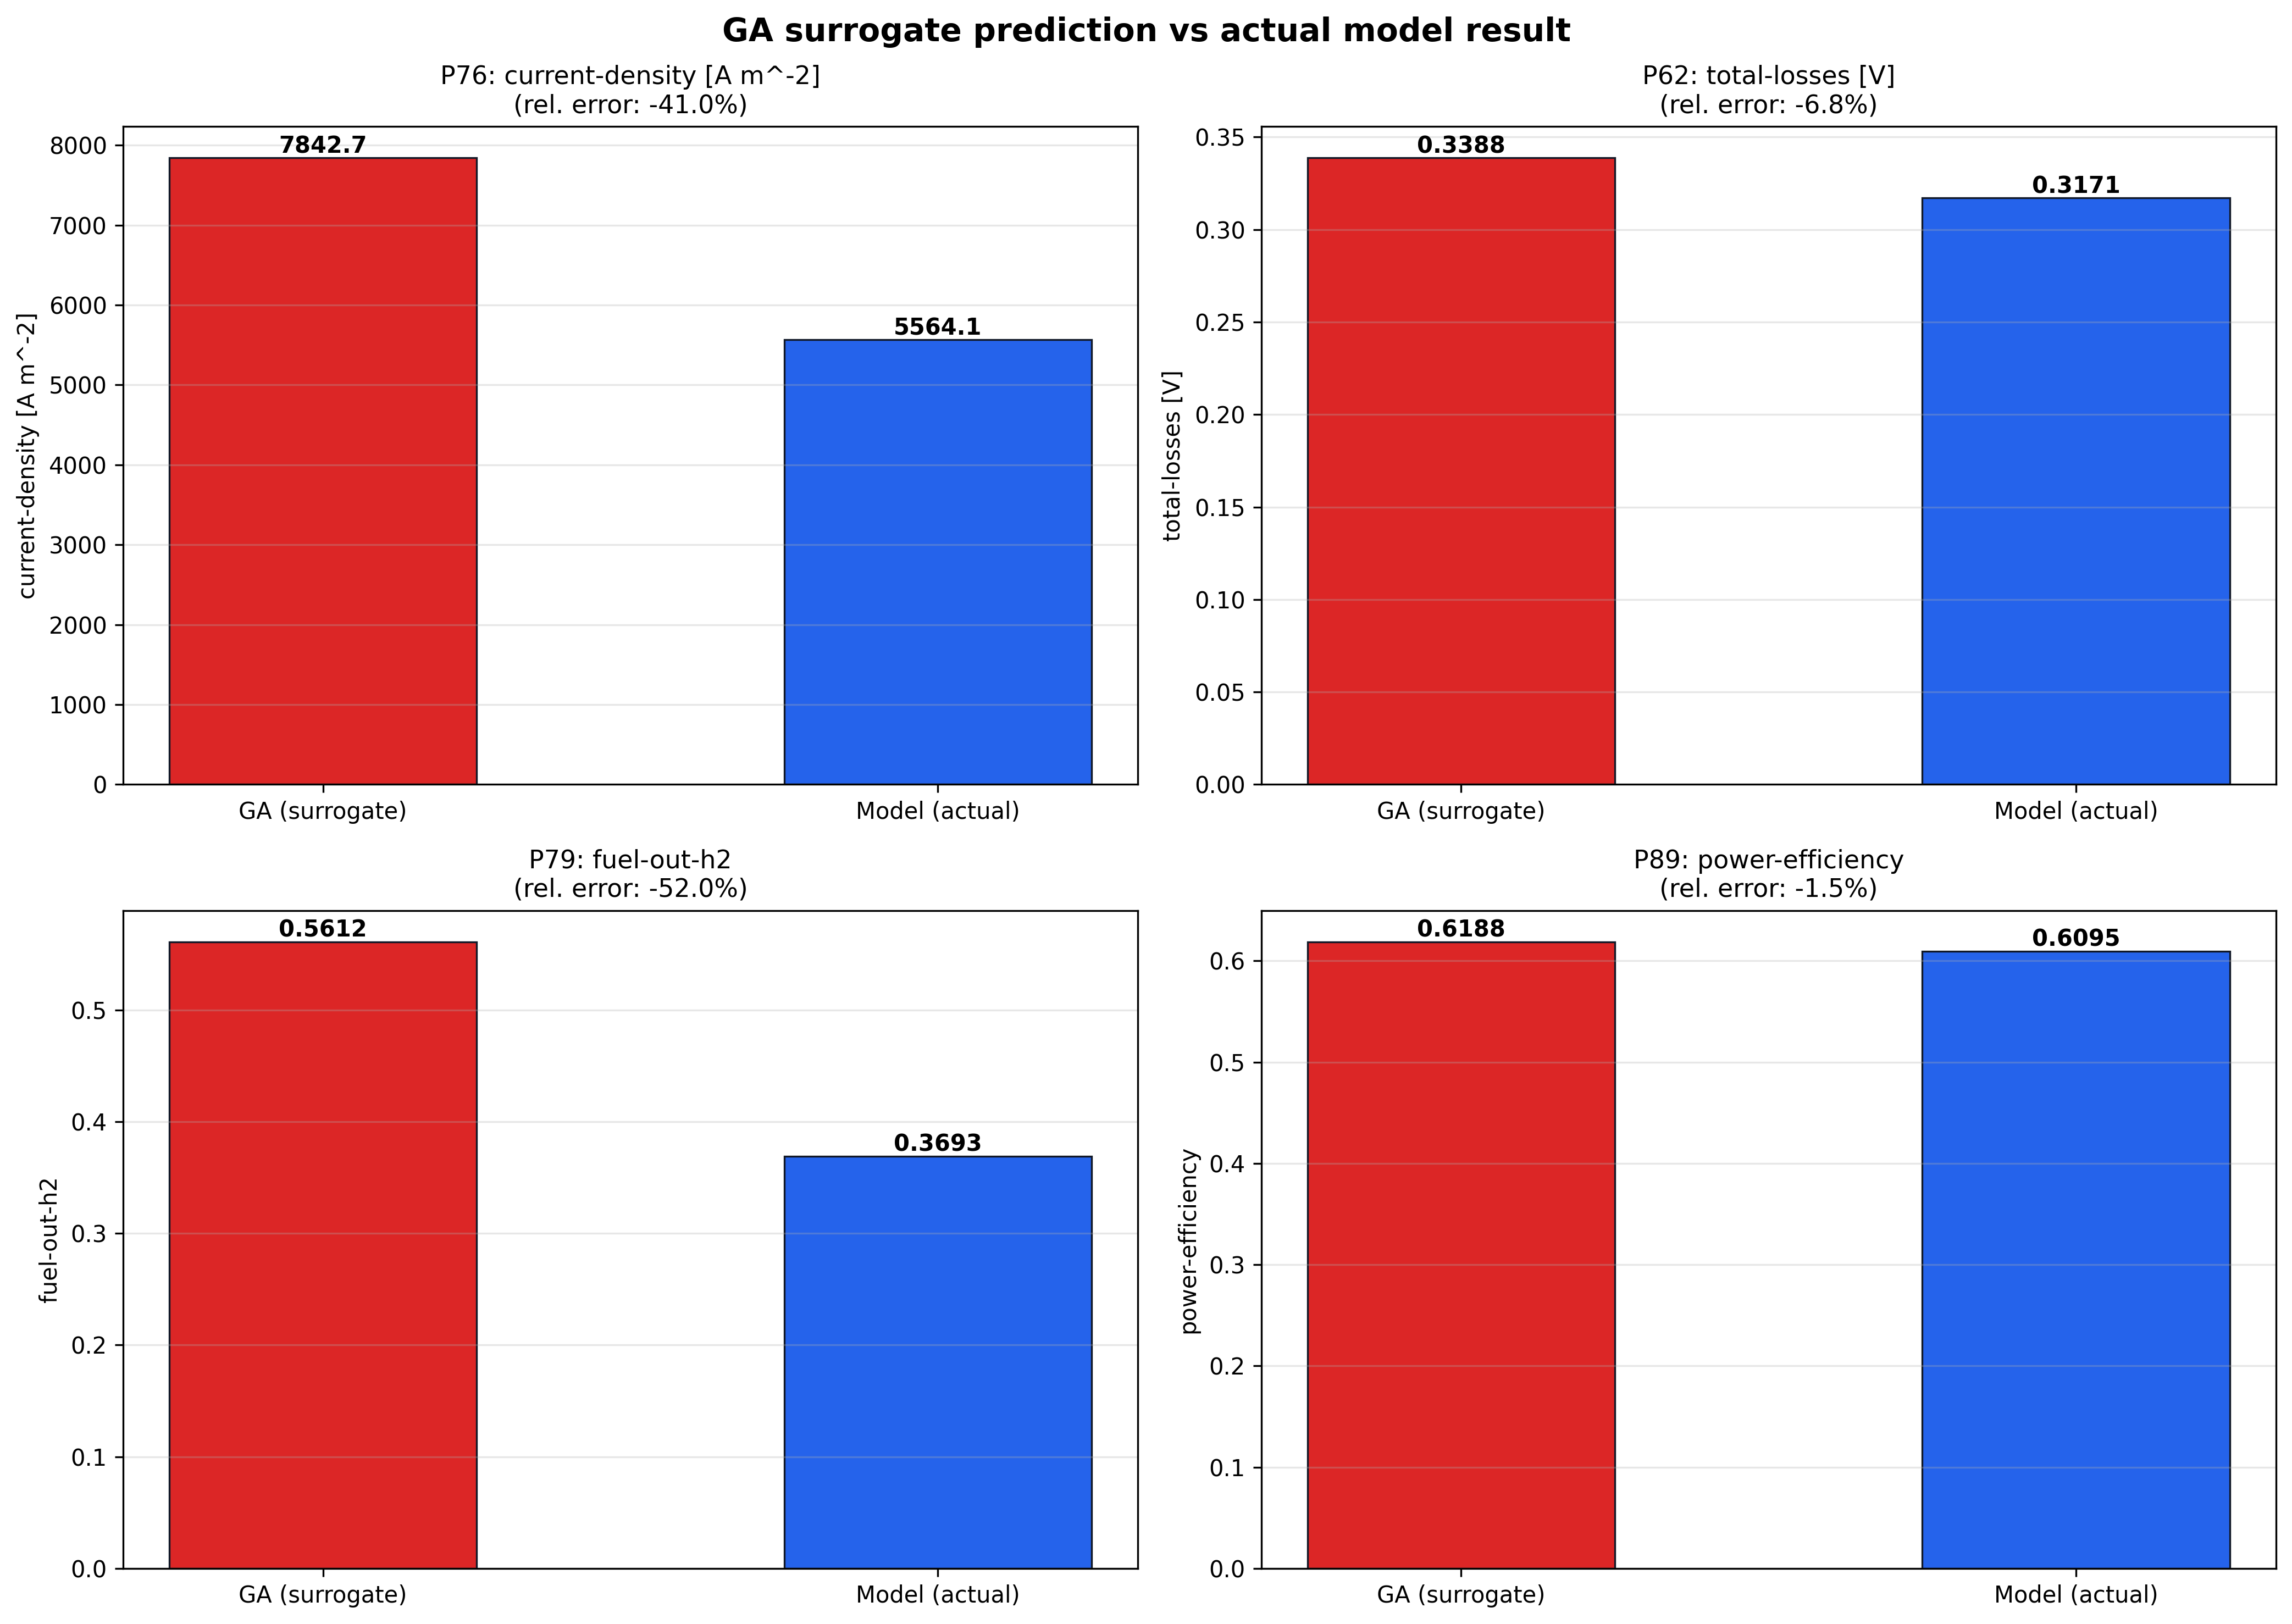

The table this chart was drawn from, first rows:
parameter, description, category, ga_predicted, model_actual, abs_error, rel_error_pct
P27, cell-voltage [V], input, 0.6406, 0.64, -0.0005806, -0.09072
P46, air-in-ratio, input, 6.255, 6.255, 0.0, 0.0
P47, fuel-flow [ml/min], input, 112.7, 112.7, 0.0, 0.0
P52, gas-in-t [K], input, 889, 889, 0.0, 0.0
P76, current-density [A m^-2], output, 7843, 5564, -2279, -40.95
P62, total-losses [V], output, 0.3388, 0.3171, -0.02169, -6.841
P79, fuel-out-h2, output, 0.5612, 0.3693, -0.1919, -51.96
P89, power-efficiency, output, 0.6188, 0.6095, -0.009286, -1.523
